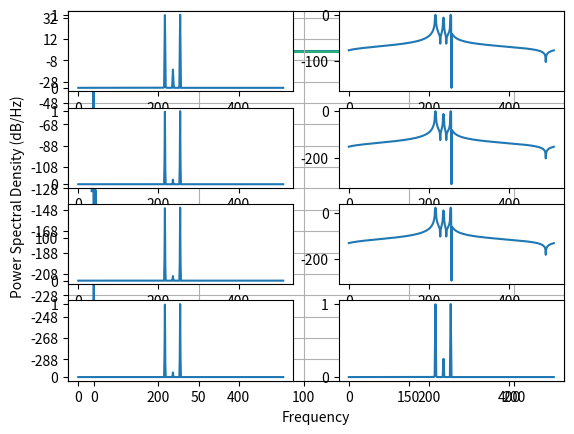

This chart was generated by the following Python code:
#!/usr/bin/env python3
# Test PSD
# [redacted]

import numpy as np
import matplotlib.pyplot as plt

times = np.linspace(0,1,512)

def gen_freq(freq, amp):
    s = amp*np.sin(2*np.pi*freq*times) + amp*np.cos(2*np.pi*freq*times)*1j
    return s

s1 = gen_freq(2, 1)
s2 = gen_freq(20, 0.25)
s3 = gen_freq(40, 1)
s = s1 + s2 + s3

normalise = 1
normalise = len(s)
win = np.hanning(len(s))
sW = s * win
winAdj = len(win)/np.sum(win)
ampSpec = np.fft.fftshift(np.abs(np.fft.fft(sW)/normalise))
ampSpec = ampSpec * winAdj
powSpec = ampSpec**2

psd = plt.psd(s, NFFT=len(s), window=None)
plt.show()
magSpecgram = plt.specgram(s, NFFT=512, window=None, Fs=2, mode='magnitude')
plt.show()

plt.subplot(4,2,1)
plt.plot(ampSpec)
plt.subplot(4,2,2)
plt.plot(10*np.log10(ampSpec))

plt.subplot(4,2,3)
plt.plot(powSpec)
plt.subplot(4,2,4)
plt.plot(10*np.log10(powSpec))

plt.subplot(4,2,5)
plt.plot(psd[0])
plt.subplot(4,2,6)
plt.plot(10*np.log10(psd[0]))

ampSpec = winAdj*np.fft.fftshift(np.abs(np.fft.fft(sW)))
powSpec = ampSpec**2
plt.subplot(4,2,7)
print(max(powSpec))
plt.plot(powSpec/(512*512))
plt.subplot(4,2,8)
plt.plot(magSpecgram[0])
plt.show()

